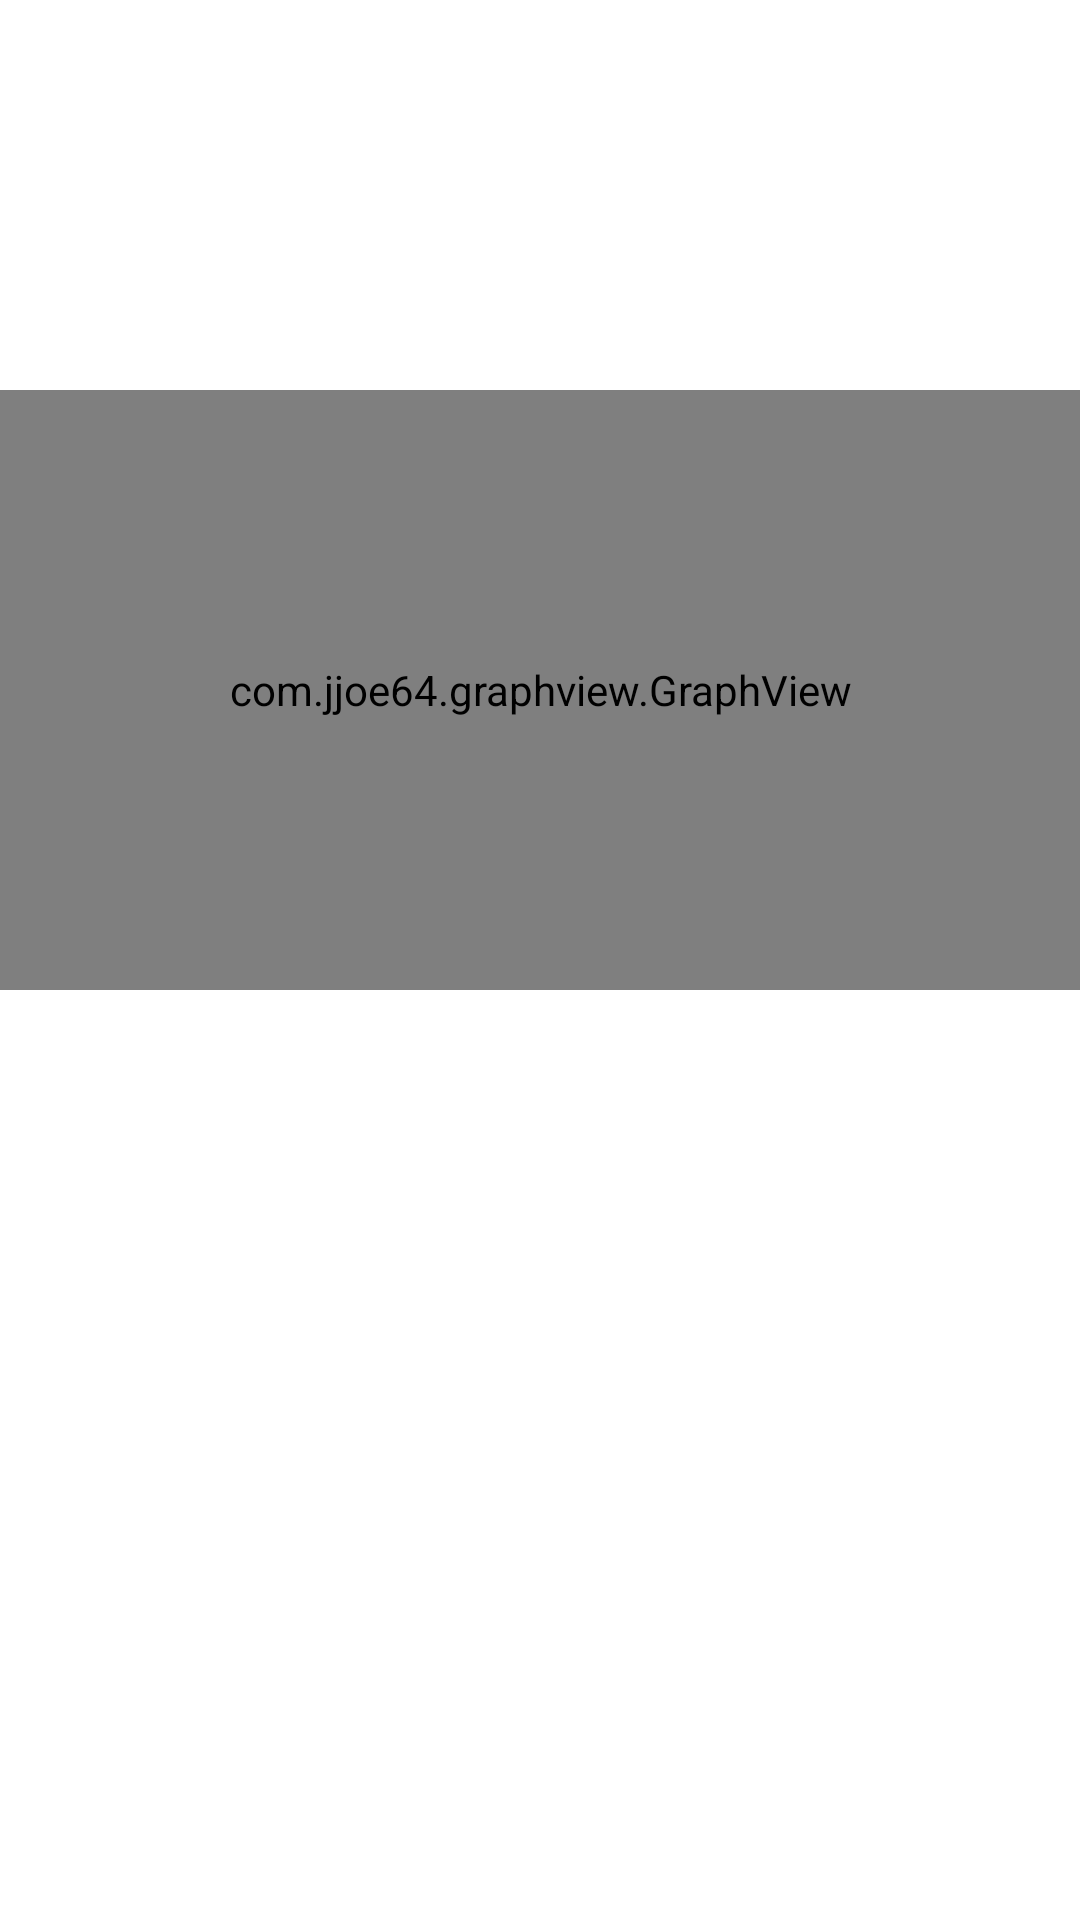

Reconstruct the res/layout file that produces this screen, plus the resources it refers to.
<!-- AndroidManifest.xml: application theme Theme.GraVT -->
<!-- res/layout/fragment_dashboard.xml -->
<?xml version="1.0" encoding="utf-8"?>
<androidx.constraintlayout.widget.ConstraintLayout xmlns:android="http://schemas.android.com/apk/res/android"
    xmlns:app="http://schemas.android.com/apk/res-auto"
    xmlns:tools="http://schemas.android.com/tools"
    android:layout_width="match_parent"
    android:layout_height="match_parent"
    tools:context=".ui.dashboard.DashboardFragment">

    <TextView
        android:id="@+id/txt_acc"
        android:layout_width="wrap_content"
        android:layout_height="wrap_content"
        android:layout_marginTop="16dp"
        android:textSize="20sp"
        app:layout_constraintEnd_toEndOf="parent"
        app:layout_constraintStart_toStartOf="parent"
        app:layout_constraintTop_toTopOf="parent" />

    <TextView
        android:id="@+id/txt_acc_curr"
        android:layout_width="wrap_content"
        android:layout_height="wrap_content"
        android:layout_marginTop="16dp"
        android:textSize="20sp"
        app:layout_constraintEnd_toEndOf="parent"
        app:layout_constraintStart_toStartOf="parent"
        app:layout_constraintTop_toBottomOf="@+id/txt_acc" />

    <com.jjoe64.graphview.GraphView
        android:id="@+id/graph"
        android:layout_width="match_parent"
        android:layout_height="200dip"
        android:layout_marginTop="44dp"
        app:layout_constraintTop_toBottomOf="@+id/txt_acc_curr"
        tools:layout_editor_absoluteX="16dp" />

</androidx.constraintlayout.widget.ConstraintLayout>
<!-- resources referenced by this layout -->
<resources>
  <style name="Theme.GraVT" parent="Theme.MaterialComponents.DayNight.DarkActionBar">
          
          <item name="colorPrimary">@color/purple_500</item>
          <item name="colorPrimaryVariant">@color/purple_700</item>
          <item name="colorOnPrimary">@color/white</item>
          
          <item name="colorSecondary">@color/teal_200</item>
          <item name="colorSecondaryVariant">@color/teal_700</item>
          <item name="colorOnSecondary">@color/black</item>
          
          <item name="android:statusBarColor" tools:targetApi="l">?attr/colorPrimaryVariant</item>
          
      </style>
  <color name="purple_500">#FF6200EE</color>
  <color name="purple_700">#FF3700B3</color>
  <color name="white">#FFFFFFFF</color>
  <color name="teal_200">#FF03DAC5</color>
  <color name="teal_700">#FF018786</color>
  <color name="black">#FF000000</color>
</resources>
